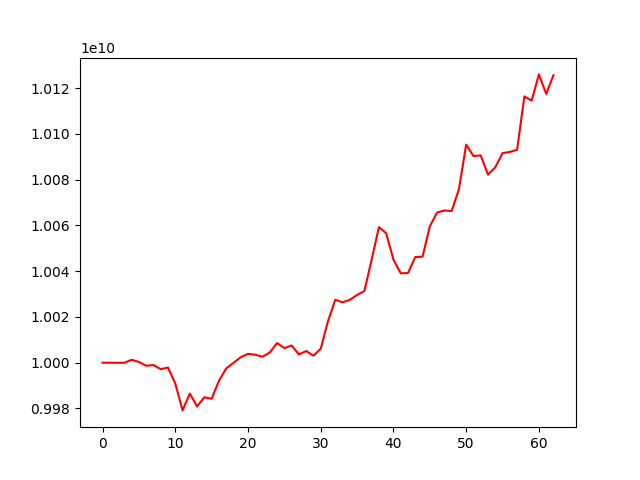

Values plotted in this chart, from the file beside it:
account_value, date, daily_return
10000000000, 2020-07-10, 
9999989953, 2020-07-13, -1.004682957272962e-06
9999956782, 2020-07-14, -3.3170910157531708e-06
9999971019, 2020-07-15, 1.4236515335497302e-06
10001257567, 2020-07-16, 0.0001287
10000361021, 2020-07-17, -8.964333433614247e-05
9998659582, 2020-07-20, -0.0001701
9998979532, 2020-07-21, 3.199930992137112e-05
9997174616, 2020-07-22, -0.0001805
9997891037, 2020-07-23, 7.16623119623172e-05
9990943527, 2020-07-24, -0.0006949
9979144222, 2020-07-27, -0.001181
9986517498, 2020-07-28, 0.0007389
9980883180, 2020-07-29, -0.0005642
9984889193, 2020-07-30, 0.0004014
9984227471, 2020-07-31, -6.627231878186812e-05
9992038505, 2020-08-03, 0.0007823
9997476803, 2020-08-04, 0.0005443
9999928099, 2020-08-05, 0.0002452
10002390840, 2020-08-06, 0.0002463
10003867022, 2020-08-07, 0.0001476
10003482453, 2020-08-10, -3.844209792469577e-05
10002607878, 2020-08-11, -8.742699594288528e-05
10004478251, 2020-08-12, 0.000187
10008583783, 2020-08-13, 0.0004104
10006389715, 2020-08-14, -0.0002192
10007516240, 2020-08-17, 0.0001126
10003646787, 2020-08-18, -0.0003867
10005091696, 2020-08-19, 0.0001444
10003046466, 2020-08-20, -0.0002044
10006119969, 2020-08-21, 0.0003073
10018133126, 2020-08-24, 0.001201
10027517183, 2020-08-25, 0.0009367
10026401371, 2020-08-26, -0.0001113
10027496779, 2020-08-27, 0.0001093
10029614113, 2020-08-28, 0.0002112
10031334117, 2020-08-31, 0.0001715
10045012370, 2020-09-01, 0.001364
10059272089, 2020-09-03, 0.00142
10056618986, 2020-09-04, -0.0002637
10045009689, 2020-09-07, -0.001154
10039101620, 2020-09-08, -0.0005882
10039199254, 2020-09-09, 9.725349243927539e-06
10046183347, 2020-09-10, 0.0006957
10046351753, 2020-09-11, 1.6763154300214467e-05
10059598017, 2020-09-14, 0.001319
10065672165, 2020-09-15, 0.0006038
10066546642, 2020-09-16, 8.68771467577023e-05
10066320621, 2020-09-17, -2.2452677531759058e-05
10075814088, 2020-09-18, 0.0009431
10095341107, 2020-09-21, 0.001938
10090360690, 2020-09-22, -0.0004933
10090637668, 2020-09-23, 2.744980543023523e-05
10082243779, 2020-09-24, -0.0008318
10085426297, 2020-09-25, 0.0003157
10091614324, 2020-09-28, 0.0006136
10092148911, 2020-09-29, 5.297336478604642e-05
10093091733, 2020-09-30, 9.342138728851701e-05
10116429862, 2020-10-01, 0.002312
10114569293, 2020-10-02, -0.0001839
... 3 more rows
